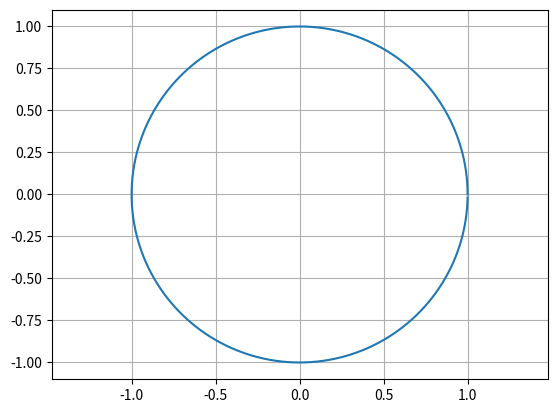

Python code for this plot:
# ch18_6.py
import matplotlib.pyplot as plt
import numpy as np

degrees = np.arange(0, 360)
x = np.cos(np.radians(degrees))
y = np.sin(np.radians(degrees))

plt.plot(x,y)
plt.axis('equal')
plt.grid()
plt.show()
